Photos from the image-classification dataset "Fusar-classification" in the GitHub repository lokesh2503/Fusar-classification. Its 6 classes are: combined ship, dredger, passenger ship, tanker, tug, unspecified ship type.

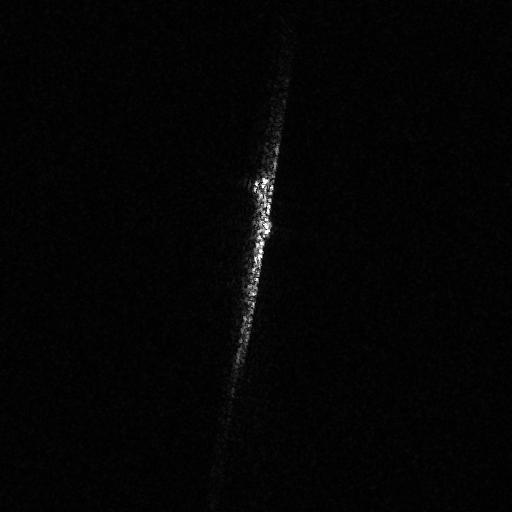
Label: tanker

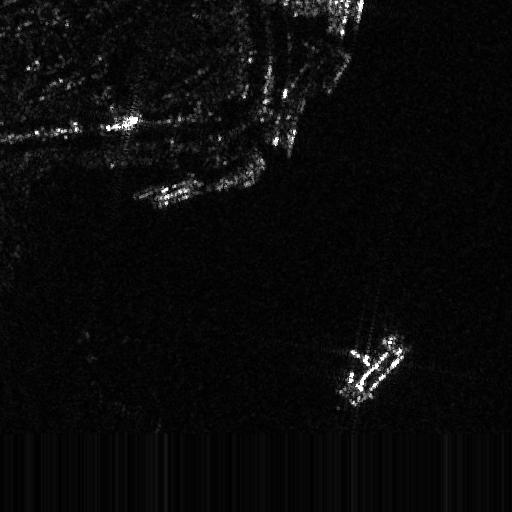
Label: combined ship

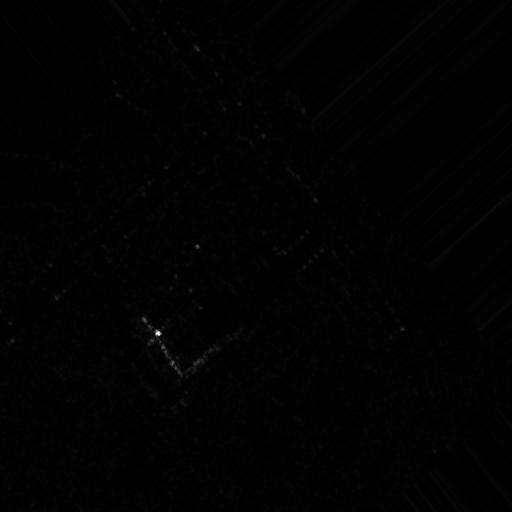
Label: passenger ship

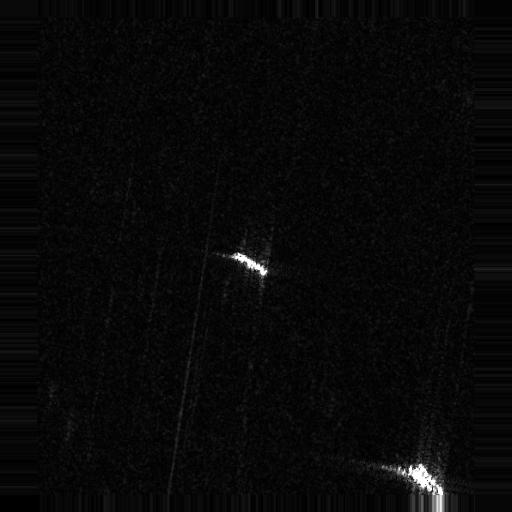
Label: unspecified ship type

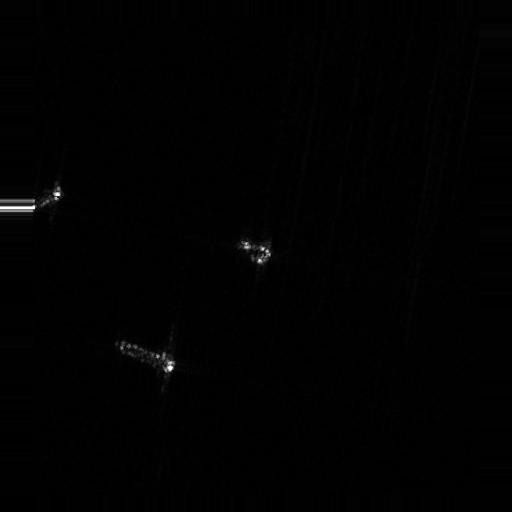
Label: dredger

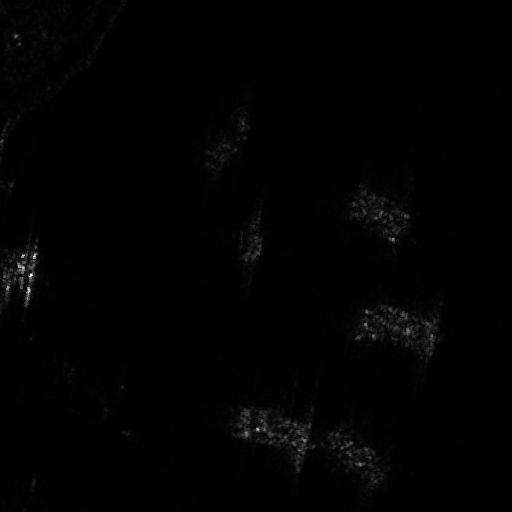
Label: tug
